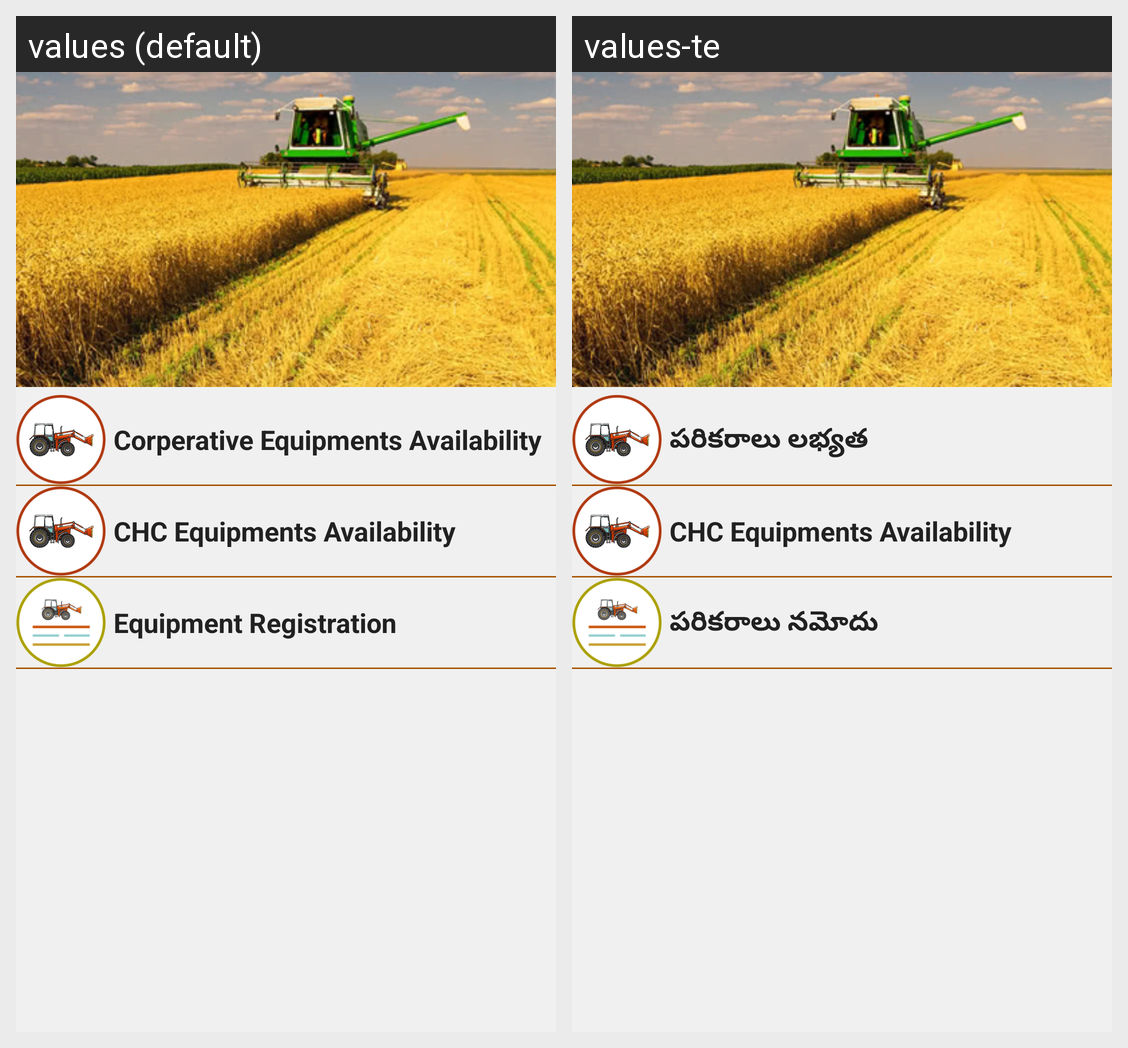

Locale-by-locale string values for the Android screen shown in this grid:
Android screen res/layout/activity_equipment_list.xml rendered under 2 locales, left to right: values (default), values-te. Device: Nexus 5 (rendered at 1080×1920; each locale shown at half size, 540×960, under a caption strip naming it); theme AppTheme.Base.Green.
Strings drawn on this screen, with the default value and each locale's value (text and hints the layout hard-codes, and strings that could not be matched under every locale, appear in the picture but are not listed):

equipments_availability
  values: Corperative Equipments Availability
  values-te: పరికరాలు లభ్యత

chc_equipments_availability
  values: CHC Equipments Availability
  values-te: CHC Equipments Availability

equipment_registration
  values: Equipment Registration
  values-te: పరికరాలు నమోదు
